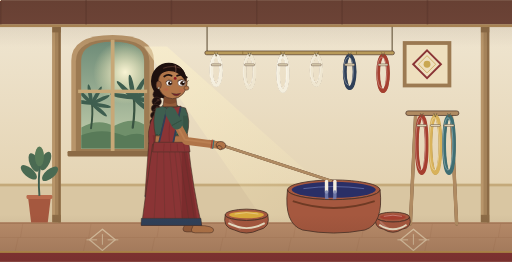
t = 0.00 s
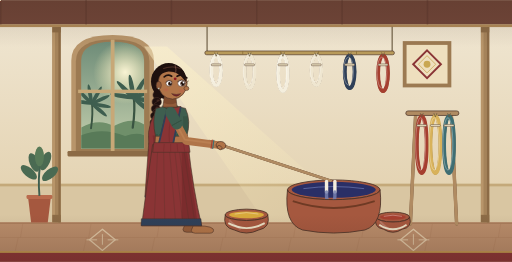
t = 0.25 s
t = 0.42 s: frame unchanged from t = 0.25 s, image omitted
t = 0.68 s: frame unchanged from t = 0.00 s, image omitted
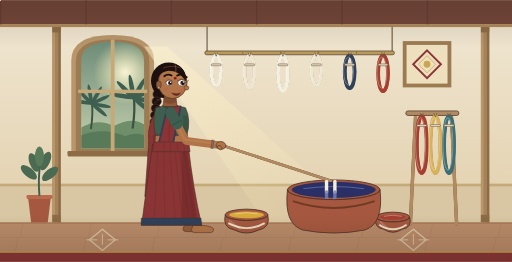
t = 0.93 s
t = 1.10 s: frame unchanged from t = 0.93 s, image omitted

The animated SVG that drew these frames (rendered in a browser with its animation timeline set to each time). Animation: 1 SMIL element (animateTransform=1); one cycle of 1.35 s, repeats indefinitely.

<?xml version='1.0' encoding='utf-8'?>
<svg xmlns="http://www.w3.org/2000/svg" viewBox="0 0 1350 690"><title id="dy-title">A weaver lowering a hank of yarn into a dye bath</title>
<defs>
<linearGradient id="dy-wall" x1="0" y1="0" x2="0" y2="1"><stop offset="0" stop-color="#EFE5D0" /><stop offset="1" stop-color="#E4D3B2" /></linearGradient>
<linearGradient id="dy-glass" x1="0" y1="0" x2="0" y2="1"><stop offset="0" stop-color="#6E8C78" /><stop offset="1" stop-color="#C5D0AE" /></linearGradient>
<radialGradient id="dy-sun"><stop offset="0" stop-color="#FFF8D8" stop-opacity=".95" /><stop offset="1" stop-color="#FFF1B8" stop-opacity="0" /></radialGradient>
<linearGradient id="dy-shaft" x1="0" y1="0" x2="1" y2="1"><stop offset="0" stop-color="#FFF4CC" stop-opacity=".5" /><stop offset="1" stop-color="#FFF0B8" stop-opacity="0" /></linearGradient>
<linearGradient id="dy-sheen" x1="0" y1="0" x2="1" y2="0"><stop offset="0" stop-color="#FFFFFF" stop-opacity="0" /><stop offset=".5" stop-color="#FFFFFF" stop-opacity=".5" /><stop offset="1" stop-color="#FFFFFF" stop-opacity="0" /></linearGradient>
<linearGradient id="dy-vign" x1="0" y1="0" x2="0" y2="1"><stop offset="0" stop-color="#3A2418" stop-opacity=".18" /><stop offset=".18" stop-color="#3A2418" stop-opacity="0" /><stop offset=".82" stop-color="#3A2418" stop-opacity="0" /><stop offset="1" stop-color="#3A2418" stop-opacity=".22" /></linearGradient>
<radialGradient id="dy-cheek"><stop offset="0" stop-color="#C0594A" stop-opacity=".55" /><stop offset="1" stop-color="#C0594A" stop-opacity="0" /></radialGradient>



<clipPath id="dy-win"><path d="M214,392 L214,160 Q214,110 297,110 Q380,110 380,160 L380,392 Z" /></clipPath>

</defs>
<rect width="1350" height="690" fill="#E4D3B2" /><rect y="70" width="1350" height="440" fill="url(#dy-wall)" /><rect y="70" width="1350" height="440" fill="url(#dy-star)" /><rect width="1350" height="64" fill="#714639" /><rect y="64" width="1350" height="7" fill="#B08A58" /><rect x="0" y="0" width="4" height="64" fill="#5E3A2E" opacity=".55" /><rect x="225" y="0" width="4" height="64" fill="#5E3A2E" opacity=".55" /><rect x="450" y="0" width="4" height="64" fill="#5E3A2E" opacity=".55" /><rect x="675" y="0" width="4" height="64" fill="#5E3A2E" opacity=".55" /><rect x="900" y="0" width="4" height="64" fill="#5E3A2E" opacity=".55" /><rect x="1125" y="0" width="4" height="64" fill="#5E3A2E" opacity=".55" /><rect y="484" width="1350" height="102" fill="#D9C6A2" /><rect y="484" width="1350" height="7" fill="#C4A97A" /><rect y="586" width="1350" height="76" fill="#B98C6A" /><rect y="586" width="1350" height="4" fill="#A97B5B" /><path d="M0,626 H1350" stroke="#A97B5B" stroke-width="2" opacity=".6" /><path d="M60,590 L54,626 M48,626 L40,662" stroke="#A97B5B" stroke-width="2" opacity=".5" /><path d="M240,590 L234,626 M228,626 L220,662" stroke="#A97B5B" stroke-width="2" opacity=".5" /><path d="M420,590 L414,626 M408,626 L400,662" stroke="#A97B5B" stroke-width="2" opacity=".5" /><path d="M600,590 L594,626 M588,626 L580,662" stroke="#A97B5B" stroke-width="2" opacity=".5" /><path d="M780,590 L774,626 M768,626 L760,662" stroke="#A97B5B" stroke-width="2" opacity=".5" /><path d="M960,590 L954,626 M948,626 L940,662" stroke="#A97B5B" stroke-width="2" opacity=".5" /><path d="M1140,590 L1134,626 M1128,626 L1120,662" stroke="#A97B5B" stroke-width="2" opacity=".5" /><path d="M1320,590 L1314,626 M1308,626 L1300,662" stroke="#A97B5B" stroke-width="2" opacity=".5" /><g fill="none" stroke="#EAD9B8" stroke-width="3.4" opacity=".75"><path d="M270,604 L304,632 L270,660 L236,632 Z" /><path d="M284,632 h28 M256,632 h-28 M270,617 v28" stroke-width="2.4" /></g><g fill="none" stroke="#EAD9B8" stroke-width="3.4" opacity=".75"><path d="M1090,604 L1124,632 L1090,660 L1056,632 Z" /><path d="M1104,632 h28 M1076,632 h-28 M1090,617 v28" stroke-width="2.4" /></g><rect y="662" width="1350" height="28" fill="#8A3435" /><rect y="662" width="1350" height="4" fill="#C9A752" /><rect x="138" y="71" width="22" height="515" fill="#A5835A" /><rect x="138" y="71" width="7" height="515" fill="#B8956A" /><rect x="154" y="71" width="6" height="515" fill="#8C6B46" /><rect x="138" y="71" width="22" height="14" fill="#8C6B46" /><rect x="138" y="566" width="22" height="20" fill="#8C6B46" /><rect x="1268" y="71" width="22" height="515" fill="#A5835A" /><rect x="1268" y="71" width="7" height="515" fill="#B8956A" /><rect x="1284" y="71" width="6" height="515" fill="#8C6B46" /><rect x="1268" y="71" width="22" height="14" fill="#8C6B46" /><rect x="1268" y="566" width="22" height="20" fill="#8C6B46" /><path d="M188,404 L188,160 Q188,92 297,92 Q406,92 406,160 L406,404 Z" fill="#B8956A" /><path d="M200,398 L200,162 Q200,104 297,104 Q394,104 394,162 L394,398 Z" fill="#9C7A52" /><path d="M214,392 L214,160 Q214,110 297,110 Q380,110 380,160 L380,392 Z" fill="url(#dy-glass)" /><g clip-path="url(#dy-win)"><circle cx="330" cy="190" r="84" fill="url(#dy-sun)" /><path d="M214,336 Q260,310 300,332 Q350,306 380,328 L380,392 L214,392 Z" fill="#6F8F6A" /><path d="M214,356 Q270,334 330,358 Q360,348 380,356 L380,392 L214,392 Z" fill="#587A58" /><g><path d="M240.0,338.0 Q246.0,298.0 242.0,268.0" stroke="#3A5442" stroke-width="5.0" fill="none" stroke-linecap="round" /><ellipse cx="218.4" cy="268.8" rx="28.0" ry="5.0" transform="rotate(-170 218.4 268.8)" fill="#3E5E4F" /><ellipse cx="225.0" cy="256.0" rx="28.0" ry="5.0" transform="rotate(-135 225.0 256.0)" fill="#3E5E4F" /><ellipse cx="237.8" cy="249.4" rx="28.0" ry="5.0" transform="rotate(-100 237.8 249.4)" fill="#3E5E4F" /><ellipse cx="254.0" cy="252.2" rx="28.0" ry="5.0" transform="rotate(-60 254.0 252.2)" fill="#3E5E4F" /><ellipse cx="263.8" cy="262.9" rx="28.0" ry="5.0" transform="rotate(-25 263.8 262.9)" fill="#3E5E4F" /><ellipse cx="265.6" cy="277.2" rx="28.0" ry="5.0" transform="rotate(10 265.6 277.2)" fill="#3E5E4F" /><ellipse cx="260.4" cy="288.4" rx="28.0" ry="5.0" transform="rotate(40 260.4 288.4)" fill="#3E5E4F" /></g><g><path d="M350.0,336.0 Q357.2,288.0 352.4,252.0" stroke="#3A5442" stroke-width="6.0" fill="none" stroke-linecap="round" /><ellipse cx="324.0" cy="253.0" rx="33.6" ry="6.0" transform="rotate(-170 324.0 253.0)" fill="#3E5E4F" /><ellipse cx="332.0" cy="237.6" rx="33.6" ry="6.0" transform="rotate(-135 332.0 237.6)" fill="#3E5E4F" /><ellipse cx="347.4" cy="229.6" rx="33.6" ry="6.0" transform="rotate(-100 347.4 229.6)" fill="#3E5E4F" /><ellipse cx="366.8" cy="233.1" rx="33.6" ry="6.0" transform="rotate(-60 366.8 233.1)" fill="#3E5E4F" /><ellipse cx="378.5" cy="245.8" rx="33.6" ry="6.0" transform="rotate(-25 378.5 245.8)" fill="#3E5E4F" /><ellipse cx="380.8" cy="263.0" rx="33.6" ry="6.0" transform="rotate(10 380.8 263.0)" fill="#3E5E4F" /><ellipse cx="374.5" cy="276.5" rx="33.6" ry="6.0" transform="rotate(40 374.5 276.5)" fill="#3E5E4F" /></g><g><path d="M0,0 q6,-8 12,0 q6,-8 12,0" fill="none" stroke="#3E3026" stroke-width="2" stroke-linecap="round" /></g><g><path d="M0,0 q6,-8 12,0 q6,-8 12,0" fill="none" stroke="#3E3026" stroke-width="2" stroke-linecap="round" /></g></g><rect x="292" y="104" width="10" height="294" fill="#C7A877" /><rect x="206" y="236" width="182" height="9" fill="#C7A877" /><rect x="178" y="398" width="238" height="14" rx="3" fill="#8C6B46" /><g><polygon points="380,122 440,122 960,586 700,586" fill="url(#dy-shaft)" /></g><rect x="1062" y="108" width="128" height="122" fill="#9C7A52" /><rect x="1072" y="118" width="108" height="102" fill="#EEDFBE" /><path d="M1126.0,132.4 L1162.6,169.0 L1126.0,205.6 L1089.4,169.0 Z" fill="none" stroke="#8A3435" stroke-width="5" /><path d="M1126.0,146.3 L1148.7,169.0 L1126.0,191.7 L1103.3,169.0 Z" fill="none" stroke="#C9A752" stroke-width="2" /><circle cx="1126.0" cy="169.0" r="9" fill="#C9A752" /><path d="M74,520 L134,520 L126,586 L82,586 Z" fill="#A5583F" /><rect x="70" y="514" width="68" height="10" rx="3" fill="#B96A4C" /><path d="M104,516 Q100,470 106,434" stroke="#3E5E4F" stroke-width="5" fill="none" /><ellipse cx="76" cy="454" rx="12" ry="26" transform="rotate(-50 76 454)" fill="#4A6A52" /><ellipse cx="132" cy="458" rx="12" ry="26" transform="rotate(50 132 458)" fill="#4A6A52" /><ellipse cx="90" cy="428" rx="12" ry="26" transform="rotate(-22 90 428)" fill="#4A6A52" /><ellipse cx="120" cy="424" rx="12" ry="26" transform="rotate(24 120 424)" fill="#4A6A52" /><ellipse cx="104" cy="412" rx="12" ry="26" transform="rotate(0 104 412)" fill="#587A58" />
<ellipse cx="690" cy="622" rx="470" ry="20" fill="url(#dy-hatch)" opacity=".45" />
<path d="M546,70 L546,134" stroke="#6A5A40" stroke-width="3" /><path d="M1034,70 L1034,134" stroke="#6A5A40" stroke-width="3" /><rect x="540" y="134" width="500" height="10" rx="5" fill="#B89A5A" stroke="#4A3126" stroke-width="1.7" /><path d="M640,134 l0,10" stroke="#8A6E38" stroke-width="2" /><path d="M740,134 l0,10" stroke="#8A6E38" stroke-width="2" /><path d="M840,134 l0,10" stroke="#8A6E38" stroke-width="2" /><path d="M940,134 l0,10" stroke="#8A6E38" stroke-width="2" /><g><ellipse cx="570" cy="185" rx="13" ry="39" fill="none" stroke="#4A3126" stroke-width="8.2" /><ellipse cx="570" cy="185" rx="13" ry="39" fill="none" stroke="#F4EEDD" stroke-width="10" /><ellipse cx="570" cy="185" rx="13" ry="33" fill="none" stroke="#FFFFFF" stroke-width="1.8" opacity=".45" transform="translate(-3,-2)" /><path d="M570,148 l-4,-10 M570,148 l4,-10" stroke="#6A5A40" stroke-width="2" /><rect x="557" y="168" width="26" height="5" rx="2" fill="#E6DABB" stroke="#4A3126" stroke-width="1.1" /></g><g><ellipse cx="658" cy="189" rx="13" ry="43" fill="none" stroke="#4A3126" stroke-width="8.2" /><ellipse cx="658" cy="189" rx="13" ry="43" fill="none" stroke="#EFE6D0" stroke-width="10" /><ellipse cx="658" cy="189" rx="13" ry="37" fill="none" stroke="#FFFFFF" stroke-width="1.8" opacity=".45" transform="translate(-3,-2)" /><path d="M658,148 l-4,-10 M658,148 l4,-10" stroke="#6A5A40" stroke-width="2" /><rect x="645" y="168" width="26" height="5" rx="2" fill="#E6DABB" stroke="#4A3126" stroke-width="1.1" /></g><g><ellipse cx="746" cy="193" rx="13" ry="47" fill="none" stroke="#4A3126" stroke-width="8.2" /><ellipse cx="746" cy="193" rx="13" ry="47" fill="none" stroke="#F4EEDD" stroke-width="10" /><ellipse cx="746" cy="193" rx="13" ry="41" fill="none" stroke="#FFFFFF" stroke-width="1.8" opacity=".45" transform="translate(-3,-2)" /><path d="M746,148 l-4,-10 M746,148 l4,-10" stroke="#6A5A40" stroke-width="2" /><rect x="733" y="168" width="26" height="5" rx="2" fill="#E6DABB" stroke="#4A3126" stroke-width="1.1" /></g><g><ellipse cx="834" cy="185" rx="13" ry="39" fill="none" stroke="#4A3126" stroke-width="8.2" /><ellipse cx="834" cy="185" rx="13" ry="39" fill="none" stroke="#EFE6D0" stroke-width="10" /><ellipse cx="834" cy="185" rx="13" ry="33" fill="none" stroke="#FFFFFF" stroke-width="1.8" opacity=".45" transform="translate(-3,-2)" /><path d="M834,148 l-4,-10 M834,148 l4,-10" stroke="#6A5A40" stroke-width="2" /><rect x="821" y="168" width="26" height="5" rx="2" fill="#E6DABB" stroke="#4A3126" stroke-width="1.1" /></g><g><ellipse cx="922" cy="189" rx="13" ry="43" fill="none" stroke="#4A3126" stroke-width="8.2" /><ellipse cx="922" cy="189" rx="13" ry="43" fill="none" stroke="#2F4059" stroke-width="10" /><ellipse cx="922" cy="189" rx="13" ry="37" fill="none" stroke="#FFFFFF" stroke-width="1.8" opacity=".45" transform="translate(-3,-2)" /><path d="M922,148 l-4,-10 M922,148 l4,-10" stroke="#6A5A40" stroke-width="2" /><rect x="909" y="168" width="26" height="5" rx="2" fill="#E6DABB" stroke="#4A3126" stroke-width="1.1" /></g><g><ellipse cx="1010" cy="193" rx="13" ry="47" fill="none" stroke="#4A3126" stroke-width="8.2" /><ellipse cx="1010" cy="193" rx="13" ry="47" fill="none" stroke="#A63F2F" stroke-width="10" /><ellipse cx="1010" cy="193" rx="13" ry="41" fill="none" stroke="#FFFFFF" stroke-width="1.8" opacity=".45" transform="translate(-3,-2)" /><path d="M1010,148 l-4,-10 M1010,148 l4,-10" stroke="#6A5A40" stroke-width="2" /><rect x="997" y="168" width="26" height="5" rx="2" fill="#E6DABB" stroke="#4A3126" stroke-width="1.1" /></g><g stroke-linecap="round"><line x1="1082" y1="590" x2="1096" y2="300" stroke="#4A3126" stroke-width="8.2" /><line x1="1204" y1="590" x2="1190" y2="300" stroke="#4A3126" stroke-width="8.2" /><line x1="1082" y1="590" x2="1096" y2="300" stroke="#B08B62" stroke-width="9" /><line x1="1204" y1="590" x2="1190" y2="300" stroke="#B08B62" stroke-width="9" /></g><rect x="1070" y="292" width="140" height="12" rx="6" fill="#B08B62" stroke="#4A3126" stroke-width="1.9" /><g><ellipse cx="1112" cy="381" rx="13" ry="75" fill="none" stroke="#4A3126" stroke-width="8.2" /><ellipse cx="1112" cy="381" rx="13" ry="75" fill="none" stroke="#A63F2F" stroke-width="10" /><ellipse cx="1112" cy="381" rx="13" ry="69" fill="none" stroke="#FFFFFF" stroke-width="1.8" opacity=".45" transform="translate(-3,-2)" /><path d="M1112,308 l-4,-10 M1112,308 l4,-10" stroke="#6A5A40" stroke-width="2" /><rect x="1099" y="328" width="26" height="5" rx="2" fill="#E6DABB" stroke="#4A3126" stroke-width="1.1" /></g><g><ellipse cx="1148" cy="381" rx="13" ry="75" fill="none" stroke="#4A3126" stroke-width="8.2" /><ellipse cx="1148" cy="381" rx="13" ry="75" fill="none" stroke="#D8B25A" stroke-width="10" /><ellipse cx="1148" cy="381" rx="13" ry="69" fill="none" stroke="#FFFFFF" stroke-width="1.8" opacity=".45" transform="translate(-3,-2)" /><path d="M1148,308 l-4,-10 M1148,308 l4,-10" stroke="#6A5A40" stroke-width="2" /><rect x="1135" y="328" width="26" height="5" rx="2" fill="#E6DABB" stroke="#4A3126" stroke-width="1.1" /></g><g><ellipse cx="1184" cy="381" rx="13" ry="75" fill="none" stroke="#4A3126" stroke-width="8.2" /><ellipse cx="1184" cy="381" rx="13" ry="75" fill="none" stroke="#3E6E73" stroke-width="10" /><ellipse cx="1184" cy="381" rx="13" ry="69" fill="none" stroke="#FFFFFF" stroke-width="1.8" opacity=".45" transform="translate(-3,-2)" /><path d="M1184,308 l-4,-10 M1184,308 l4,-10" stroke="#6A5A40" stroke-width="2" /><rect x="1171" y="328" width="26" height="5" rx="2" fill="#E6DABB" stroke="#4A3126" stroke-width="1.1" /></g><g><path d="M0,-8 q6,9 0,13 q-6,-4 0,-13 Z" fill="#A63F2F" /></g><ellipse cx="650.0" cy="566.0" rx="56.0" ry="15.0" fill="#A5583F" stroke="#4A3126" stroke-width="2.2" /><ellipse cx="650.0" cy="566.0" rx="46.0" ry="9.0" fill="#D8A93B" /><path d="M618.8,564.0 Q650.0,556.4 681.2,564.0" fill="none" stroke="#FFFFFF" stroke-width="2.4" opacity=".35" /><path d="M594.0,566.0 A56.0,15.0 0 0 0 706.0,566.0 Q714.0,600.0 682.2,606.0 Q650.0,622.0 617.8,606.0 Q586.0,600.0 594.0,566.0 Z" fill="#A5583F" stroke="#4A3126" stroke-width="2.2" stroke-linejoin="round" /><path d="M602.0,588.0 Q650.0,614.0 698.0,588.0" fill="none" stroke="#E9DFC4" stroke-width="5" /><path d="M604.0,580.0 Q624.0,598.0 634.4,604.0" fill="none" stroke="#FFFFFF" stroke-width="5" opacity=".18" /><g><path d="M0,0 q12,-14 0,-28 q-12,-14 0,-28 q10,-12 0,-24" fill="none" stroke="#FFF3D6" stroke-width="6" stroke-linecap="round" opacity="0" /></g><g><path d="M0,0 q12,-14 0,-28 q-12,-14 0,-28 q10,-12 0,-24" fill="none" stroke="#FFF3D6" stroke-width="6" stroke-linecap="round" opacity="0" /></g><g><path d="M0,0 q12,-14 0,-28 q-12,-14 0,-28 q10,-12 0,-24" fill="none" stroke="#FFF3D6" stroke-width="6" stroke-linecap="round" opacity="0" /></g><ellipse cx="1036.0" cy="572.0" rx="44.0" ry="13.0" fill="#A5583F" stroke="#4A3126" stroke-width="2.2" /><ellipse cx="1036.0" cy="572.0" rx="34.0" ry="7.0" fill="#A63F2F" /><path d="M1012.0,570.0 Q1036.0,564.0 1060.0,570.0" fill="none" stroke="#FFFFFF" stroke-width="2.4" opacity=".35" /><path d="M992.0,572.0 A44.0,13.0 0 0 0 1080.0,572.0 Q1088.0,599.2 1060.8,604.0 Q1036.0,620.0 1011.2,604.0 Q984.0,599.2 992.0,572.0 Z" fill="#A5583F" stroke="#4A3126" stroke-width="2.2" stroke-linejoin="round" /><path d="M1000.0,592.0 Q1036.0,616.0 1072.0,592.0" fill="none" stroke="#E9DFC4" stroke-width="5" /><path d="M1002.0,583.2 Q1016.0,597.6 1024.0,602.4" fill="none" stroke="#FFFFFF" stroke-width="5" opacity=".18" /><g><path d="M0,0 q12,-14 0,-28 q-12,-14 0,-28 q10,-12 0,-24" fill="none" stroke="#FFF3D6" stroke-width="6" stroke-linecap="round" opacity="0" /></g><g><path d="M0,0 q12,-14 0,-28 q-12,-14 0,-28 q10,-12 0,-24" fill="none" stroke="#FFF3D6" stroke-width="6" stroke-linecap="round" opacity="0" /></g><g><path d="M0,0 q12,-14 0,-28 q-12,-14 0,-28 q10,-12 0,-24" fill="none" stroke="#FFF3D6" stroke-width="6" stroke-linecap="round" opacity="0" /></g><ellipse cx="880" cy="500" rx="122" ry="26" fill="#A5583F" stroke="#4A3126" stroke-width="2.2" /><ellipse cx="880" cy="500" rx="111" ry="21" fill="#2A2F66" /><path d="M800,497 Q880,486 960,497" fill="none" stroke="#7F8CC4" stroke-width="2.5" opacity=".6" /><g><path d="M0,0 q12,-14 0,-28 q-12,-14 0,-28 q10,-12 0,-24" fill="none" stroke="#FFFFFF" stroke-width="6" stroke-linecap="round" opacity="0" /></g><g><path d="M0,0 q12,-14 0,-28 q-12,-14 0,-28 q10,-12 0,-24" fill="none" stroke="#FFFFFF" stroke-width="6" stroke-linecap="round" opacity="0" /></g><g><path d="M0,0 q12,-14 0,-28 q-12,-14 0,-28 q10,-12 0,-24" fill="none" stroke="#FFFFFF" stroke-width="6" stroke-linecap="round" opacity="0" /></g><g><path d="M0,0 q12,-14 0,-28 q-12,-14 0,-28 q10,-12 0,-24" fill="none" stroke="#FFFFFF" stroke-width="6" stroke-linecap="round" opacity="0" /></g><g transform="translate(450,271) scale(-0.85,0.85)"><g data-motion="weaver"><g><ellipse cx="40.0" cy="-26.0" rx="15.0" ry="14.2" fill="#1E100E" stroke="#4A3128" stroke-width="1.8" /><ellipse cx="35.5" cy="-30.5" rx="5.2" ry="3.3" fill="#5B3A30" opacity=".5" /><ellipse cx="43.3" cy="-4.4" rx="14.4" ry="13.7" fill="#1E100E" stroke="#4A3128" stroke-width="1.8" /><ellipse cx="38.9" cy="-8.7" rx="5.0" ry="3.2" fill="#5B3A30" opacity=".5" /><ellipse cx="46.4" cy="17.2" rx="13.7" ry="13.1" fill="#1E100E" stroke="#4A3128" stroke-width="1.8" /><ellipse cx="42.3" cy="13.1" rx="4.8" ry="3.0" fill="#5B3A30" opacity=".5" /><ellipse cx="49.3" cy="38.8" rx="13.1" ry="12.5" fill="#1E100E" stroke="#4A3128" stroke-width="1.8" /><ellipse cx="45.3" cy="34.9" rx="4.6" ry="2.9" fill="#5B3A30" opacity=".5" /><ellipse cx="51.8" cy="60.4" rx="12.5" ry="11.9" fill="#1E100E" stroke="#4A3128" stroke-width="1.8" /><ellipse cx="48.1" cy="56.7" rx="4.4" ry="2.7" fill="#5B3A30" opacity=".5" /><ellipse cx="54.0" cy="82.0" rx="11.9" ry="11.3" fill="#1E100E" stroke="#4A3128" stroke-width="1.8" /><ellipse cx="50.4" cy="78.4" rx="4.1" ry="2.6" fill="#5B3A30" opacity=".5" /><ellipse cx="55.8" cy="103.6" rx="11.2" ry="10.7" fill="#1E100E" stroke="#4A3128" stroke-width="1.8" /><ellipse cx="52.4" cy="100.2" rx="3.9" ry="2.5" fill="#5B3A30" opacity=".5" /><ellipse cx="57.1" cy="125.2" rx="10.6" ry="10.1" fill="#1E100E" stroke="#4A3128" stroke-width="1.8" /><ellipse cx="54.0" cy="122.0" rx="3.7" ry="2.3" fill="#5B3A30" opacity=".5" /><ellipse cx="58.2" cy="146.8" rx="10.0" ry="9.5" fill="#1E100E" stroke="#4A3128" stroke-width="1.8" /><ellipse cx="55.2" cy="143.8" rx="3.5" ry="2.2" fill="#5B3A30" opacity=".5" /><ellipse cx="59.0" cy="168.4" rx="9.3" ry="8.9" fill="#1E100E" stroke="#4A3128" stroke-width="1.8" /><ellipse cx="56.2" cy="165.6" rx="3.3" ry="2.1" fill="#5B3A30" opacity=".5" /><ellipse cx="59.8" cy="190.0" rx="8.7" ry="8.3" fill="#1E100E" stroke="#4A3128" stroke-width="1.8" /><ellipse cx="57.2" cy="187.4" rx="3.0" ry="1.9" fill="#5B3A30" opacity=".5" /><path d="M34.6,-10.1 l17.2,11.5" stroke="#4A3128" stroke-width="2" fill="none" /><path d="M38.1,11.7 l16.5,11.0" stroke="#4A3128" stroke-width="2" fill="none" /><path d="M41.4,33.6 l15.7,10.5" stroke="#4A3128" stroke-width="2" fill="none" /><path d="M44.3,55.4 l15.0,10.0" stroke="#4A3128" stroke-width="2" fill="none" /><path d="M46.9,77.3 l14.2,9.5" stroke="#4A3128" stroke-width="2" fill="none" /><path d="M49.0,99.1 l13.5,9.0" stroke="#4A3128" stroke-width="2" fill="none" /><path d="M50.8,121.0 l12.7,8.5" stroke="#4A3128" stroke-width="2" fill="none" /><path d="M52.2,142.8 l12.0,8.0" stroke="#4A3128" stroke-width="2" fill="none" /><path d="M53.4,164.7 l11.2,7.5" stroke="#4A3128" stroke-width="2" fill="none" /><path d="M59.8,193.5 l-5,14 h10 Z" fill="#1E100E" stroke="#4A3128" stroke-width="1.6" /><rect x="53.8" y="191.7" width="12" height="5" rx="2" fill="#A63F2F" stroke="#4A3126" stroke-width="1.1" /></g><g><path d="M30,14 Q76,52 68,124 L80,290 L38,294 Q46,130 40,100 Z" fill="#8A3435" stroke="#4A3126" stroke-width="1.9" stroke-linejoin="round" /><path d="M30,14 Q76,52 68,124 L80,290 L38,294 Q46,130 40,100 Z" fill="url(#dy-print)" opacity=".7" /><path d="M40,100 Q46,130 38,294 L52,292 Q50,130 56,100 Z" fill="#6E2527" opacity=".5" /><path d="M38,292 L80,289" fill="none" stroke="#2F4059" stroke-width="7" /><path d="M42,295 l0,9" stroke="#A8554F" stroke-width="1.8" stroke-linecap="round" /><path d="M47,295 l0,9" stroke="#A8554F" stroke-width="1.8" stroke-linecap="round" /><path d="M52,295 l0,9" stroke="#A8554F" stroke-width="1.8" stroke-linecap="round" /><path d="M57,295 l0,9" stroke="#A8554F" stroke-width="1.8" stroke-linecap="round" /><path d="M62,295 l0,9" stroke="#A8554F" stroke-width="1.8" stroke-linecap="round" /><path d="M67,295 l0,9" stroke="#A8554F" stroke-width="1.8" stroke-linecap="round" /><path d="M72,295 l0,9" stroke="#A8554F" stroke-width="1.8" stroke-linecap="round" /><path d="M77,295 l0,9" stroke="#A8554F" stroke-width="1.8" stroke-linecap="round" /></g><g transform="translate(26,-2)"><path d="M-70.0,379.0 L-64.0,393.0 Q-64.0,402.0 -76.0,402.0 L-122.0,402.0 Q-136.0,401.0 -132.0,389.0 Q-126.0,382.0 -106.0,380.0 Z" fill="#935C3A" stroke="#4A3126" stroke-width="1.7" stroke-linejoin="round" /></g><path d="M-70.0,380.0 L-64.0,394.0 Q-64.0,403.0 -76.0,403.0 L-122.0,403.0 Q-136.0,402.0 -132.0,390.0 Q-126.0,383.0 -106.0,381.0 Z" fill="#B07448" stroke="#4A3126" stroke-width="1.7" stroke-linejoin="round" /><path d="M-54,128 L56,128 Q76,270 90,380 L-96,380 Q-70,270 -54,128 Z" fill="#8A3435" stroke="#4A3126" stroke-width="2.0" stroke-linejoin="round" /><path d="M-54,128 L56,128 Q76,270 90,380 L-96,380 Q-70,270 -54,128 Z" fill="url(#dy-print)" opacity=".75" /><path d="M-54,128 L56,128 Q76,270 90,380 L-96,380 Q-70,270 -54,128 Z" fill="url(#dy-hatch)" opacity=".18" /><path d="M-48,136 Q-70,270 -84,378 L-34,378 Q-36,270 -34,136 Z" fill="#6E2527" opacity=".5" /><g fill="none" stroke="#4A3126" stroke-width="1.4" stroke-linecap="round" opacity=".55"><path d="M-40,140 L-76,376" /><path d="M-26,140 L-58,376" /><path d="M-12,140 L-38,376" /><path d="M4,140 L-16,376" /><path d="M22,140 L18,376" /><path d="M40,140 L52,376" /></g><path d="M-94,358 L91,358 L92,380 L-96,380 Z" fill="#2F4059" stroke="#4A3126" stroke-width="1.3" /><path d="M-52,98 L47,98 L49,130 L-54,130 Z" fill="#B07448" stroke="#4A3126" stroke-width="1.9" /><path d="M-46,16 Q-64,54 -50,102 L47,102 Q58,54 46,16 Q0,0 -46,16 Z" fill="#3E5E4F" stroke="#4A3126" stroke-width="2.0" stroke-linejoin="round" /><path d="M-52,40 Q-58,70 -50,102 L-34,102 Q-42,70 -38,40 Z" fill="#2C4638" opacity=".4" /><path d="M-50,98 L47,98" stroke="#2C4638" stroke-width="2.6" stroke-dasharray="5 4" /><path d="M-22,8 Q0,30 26,8" fill="none" stroke="#2C4638" stroke-width="3" /><path d="M-32,10 L12,16 L38,128 L-8,128 Z" fill="#8A3435" stroke="#4A3126" stroke-width="2.0" stroke-linejoin="round" /><path d="M-32,10 L12,16 L38,128 L-8,128 Z" fill="url(#dy-print)" opacity=".75" /><path d="M-31,12 L-7,127" stroke="#2F4059" stroke-width="5" fill="none" /><path d="M11,18 L37,127" stroke="#2F4059" stroke-width="5" fill="none" /><path d="M-4,40 Q8,70 4,120" stroke="#6E2527" stroke-width="2.4" fill="none" opacity=".5" /><path d="M-56,122 L52,122 L56,152 L-60,152 Z" fill="#8A3435" stroke="#4A3126" stroke-width="1.9" stroke-linejoin="round" /><path d="M-56,122 L52,122 L56,152 L-60,152 Z" fill="url(#dy-print)" opacity=".7" /><path d="M-40,126 L-44,150 M-20,126 L-22,150 M0,126 L0,150 M20,126 L22,150" stroke="#6E2527" stroke-width="2.2" opacity=".5" /><ellipse cx="6" cy="-68" rx="55" ry="57" fill="#1E100E" /><path d="M-16,-20 L20,-20 L24,12 L-20,12 Z" fill="#935C3A" stroke="#4A3126" stroke-width="1.8" stroke-linejoin="round" /><path d="M-15,-20 L19,-20 L21,-2 Q2,8 -17,-2 Z" fill="#6A3A22" opacity=".5" /><g><ellipse cx="-6" cy="-62" rx="45" ry="49" fill="#B07448" stroke="#4A3126" stroke-width="2.0" /><ellipse cx="-14" cy="-84" rx="26" ry="11" fill="#CF9868" opacity=".3" /><ellipse cx="37" cy="-56" rx="8" ry="12" fill="#935C3A" stroke="#4A3126" stroke-width="1.7" /><circle cx="37" cy="-46" r="2.4" fill="#D9D2C0" stroke="#8A8470" stroke-width="1" /><path d="M-47,-66 C-52,-104 -22,-124 8,-122 C38,-120 54,-96 49,-62 C40,-84 28,-97 6,-99 C-14,-99 -32,-90 -47,-66 Z" fill="#1E100E" /><path d="M-30,-108 Q-6,-118 22,-108" fill="none" stroke="#6A4338" stroke-width="3" stroke-linecap="round" opacity=".7" /><path d="M-14,-117 Q-18,-104 -16,-96" stroke="#7A5043" stroke-width="2.6" fill="none" stroke-linecap="round" /><path d="M-50,-79 Q-35,-92 -20,-84" fill="none" stroke="#1E100E" stroke-width="5.4" stroke-linecap="round" /><path d="M-3,-84 Q9,-91 20,-82" fill="none" stroke="#1E100E" stroke-width="5.4" stroke-linecap="round" /><ellipse cx="-34" cy="-62" rx="12" ry="10" fill="#FFFFFF" stroke="#4A3126" stroke-width="1.7" /><circle cx="-37" cy="-61" r="7.2" fill="#3A1E12" /><circle cx="-37" cy="-61" r="4" fill="#150A06" /><circle cx="-39.5" cy="-64" r="2.5" fill="#FFFFFF" /><circle cx="-34" cy="-58" r="1.2" fill="#FFFFFF" /><ellipse cx="-34" cy="-62" rx="13" ry="0" fill="#B07448" /><path d="M-46,-62 L-55,-69" stroke="#4A3126" stroke-width="1.9" stroke-linecap="round" /><path d="M-45,-69 Q-34,-77 -22,-68" fill="none" stroke="#4A3126" stroke-width="2.0" stroke-linecap="round" /><ellipse cx="5" cy="-62" rx="9.5" ry="9" fill="#FFFFFF" stroke="#4A3126" stroke-width="1.7" /><circle cx="2" cy="-61" r="6.2" fill="#3A1E12" /><circle cx="2" cy="-61" r="3.4" fill="#150A06" /><circle cx="0" cy="-63.5" r="2.1" fill="#FFFFFF" /><ellipse cx="5" cy="-62" rx="10.5" ry="0" fill="#B07448" /><path d="M-4,-68 Q6,-74 15,-66" fill="none" stroke="#4A3126" stroke-width="1.9" stroke-linecap="round" /><circle cx="-14" cy="-76" r="4.4" fill="#8E1B22" /><ellipse cx="-49" cy="-46" rx="7.5" ry="6.5" fill="#B07448" stroke="#4A3126" stroke-width="1.7" /><path d="M-47,-52 Q-40,-50 -42,-42" fill="none" stroke="#935C3A" stroke-width="2" opacity=".7" /><ellipse cx="-34" cy="-38" rx="12" ry="8" fill="url(#dy-cheek)" /><ellipse cx="14" cy="-42" rx="10" ry="7" fill="url(#dy-cheek)" /><path d="M-31,-30 Q-18,-14 -3,-30 Q-18,-25 -31,-30 Z" fill="#7A1F2A" stroke="#4A3126" stroke-width="1.5" stroke-linejoin="round" /></g><animateTransform attributeName="transform" type="translate" values="0 0; 0 1.5; 0 0; 0 -1; 0 0" dur="1.35s" repeatCount="indefinite" additive="sum" /></g></g><g><line x1="552" y1="372" x2="872" y2="476" stroke="#4A3126" stroke-width="7.2" stroke-linecap="round" /><line x1="552" y1="372" x2="872" y2="476" stroke="#B08B62" stroke-width="7" stroke-linecap="round" /><path d="M450.0,296.5 L490.7,371.1 L575.0,382.0" fill="none" stroke="#4A3126" stroke-width="14.5" stroke-linecap="round" stroke-linejoin="round" /><path d="M450.0,296.5 L490.7,371.1 L575.0,382.0" fill="none" stroke="#B07448" stroke-width="20.4" stroke-linecap="round" stroke-linejoin="round" /><path d="M450.0,296.5 L490.7,371.1 L575.0,382.0" fill="none" stroke="#CF9868" stroke-width="5.1" stroke-linecap="round" stroke-linejoin="round" opacity=".3" transform="translate(-3.4,-3.4)" /><line x1="559.6" y1="368.9" x2="556.7" y2="390.8" stroke="#A63F2F" stroke-width="2.9" stroke-linecap="round" /><line x1="563.8" y1="369.4" x2="560.9" y2="391.3" stroke="#3E6E73" stroke-width="2.9" stroke-linecap="round" /><ellipse cx="582.6" cy="383.0" rx="12.8" ry="10.2" transform="rotate(7.4 582.6 383.0)" fill="#B07448" stroke="#4A3126" stroke-width="1.7" /><ellipse cx="579.3" cy="388.6" rx="6.8" ry="4.7" transform="rotate(37.4 579.3 388.6)" fill="#B07448" stroke="#4A3126" stroke-width="1.4" /><path d="M450.0,296.5 L466.3,326.3" fill="none" stroke="#4A3126" stroke-width="19.2" stroke-linecap="round" /><path d="M450.0,296.5 L466.3,326.3" fill="none" stroke="#3E5E4F" stroke-width="28.9" stroke-linecap="round" /><line x1="477.7" y1="317.2" x2="452.4" y2="331.0" stroke="#2C4638" stroke-width="2.0" stroke-linecap="round" stroke-dasharray="3.4 2.5" /><path d="M861,478 L861,506" fill="none" stroke="#F4EEDD" stroke-width="9" stroke-linecap="round" /><path d="M883,478 L883,506" fill="none" stroke="#F4EEDD" stroke-width="9" stroke-linecap="round" /><path d="M861,506 L861,518 Q861,532 872,532 Q883,532 883,518 L883,506" fill="none" stroke="#7580B0" stroke-width="9" stroke-linecap="round" opacity=".85" /></g><path d="M758,500 A122,26 0 0 0 1002,500 Q1012,590 962,606 Q880,622 798,606 Q748,590 758,500 Z" fill="#A5583F" stroke="#4A3126" stroke-width="2.2" stroke-linejoin="round" /><path d="M772,530 Q880,566 988,530" fill="none" stroke="#6E3A24" stroke-width="5" /><ellipse cx="874" cy="515" rx="6" ry="1.6" fill="none" stroke="#A8B4DE" stroke-width="2.4" opacity="0" /><ellipse cx="874" cy="515" rx="6" ry="1.6" fill="none" stroke="#A8B4DE" stroke-width="2.4" opacity="0" /><ellipse cx="874" cy="515" rx="6" ry="1.6" fill="none" stroke="#A8B4DE" stroke-width="2.4" opacity="0" />
<circle r="2.0" fill="#FFF6D6" /><circle r="1.2" fill="#FFF6D6" /><circle r="1.2" fill="#FFF6D6" /><circle r="2.0" fill="#FFF6D6" /><circle r="1.6" fill="#FFF6D6" /><circle r="1.2" fill="#FFF6D6" /><circle r="1.2" fill="#FFF6D6" /><circle r="2.0" fill="#FFF6D6" /><circle r="1.6" fill="#FFF6D6" /><circle r="1.6" fill="#FFF6D6" /><circle r="2.0" fill="#FFF6D6" /><circle r="1.6" fill="#FFF6D6" /><circle r="2.0" fill="#FFF6D6" /><circle r="1.6" fill="#FFF6D6" /><circle r="1.2" fill="#FFF6D6" /><circle r="1.2" fill="#FFF6D6" /><rect width="1350" height="690" fill="url(#dy-vign)" />
<rect width="1350" height="690" opacity=".28" fill="none" />
</svg>
